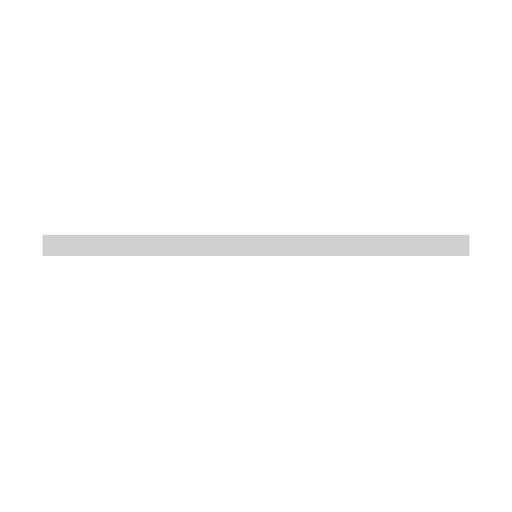
t = 0.00 s
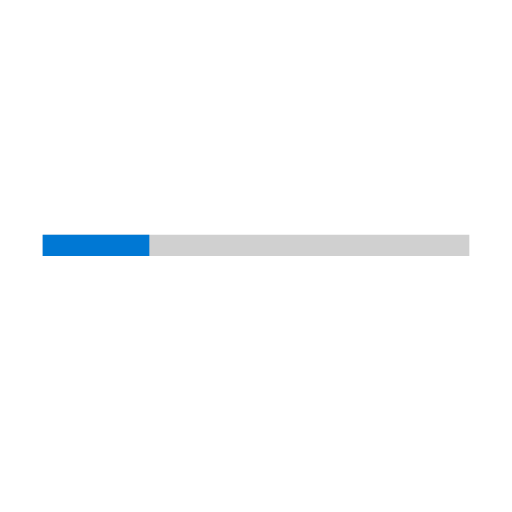
t = 0.50 s
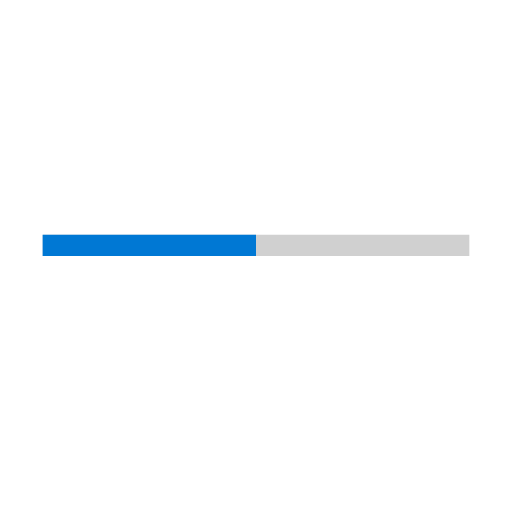
t = 1.00 s
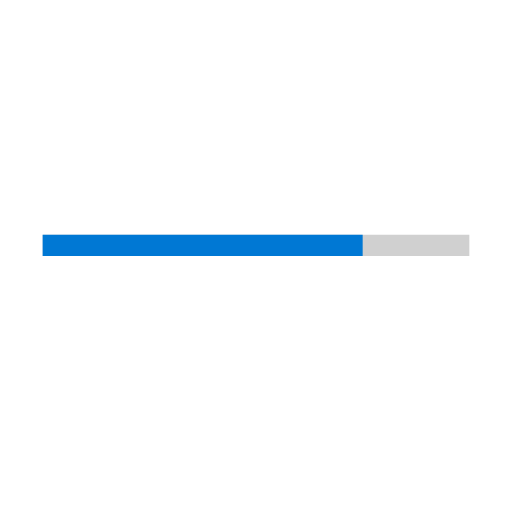
t = 1.50 s

The animated SVG that drew these frames (rendered in a browser with its animation timeline set to each time). Animation: 1 SMIL element (animate=1); one cycle of 2.00 s, repeats indefinitely.

<svg class="ilo-button-icon" width="24" height="24" viewBox="0 0 24 24" aria-label="cargando podcast">
        <line x1="2" y1="11.5" x2="22" y2="11.5" stroke="#D0D0D0"></line>
        <line x1="2" y1="11.5" x2="4" y2="11.5" stroke="#0078D4">
        <animate attributeType="XML" attributeName="x2" from="2" to="22" dur="2s" repeatCount="indefinite"></animate>
        </line>
</svg>
